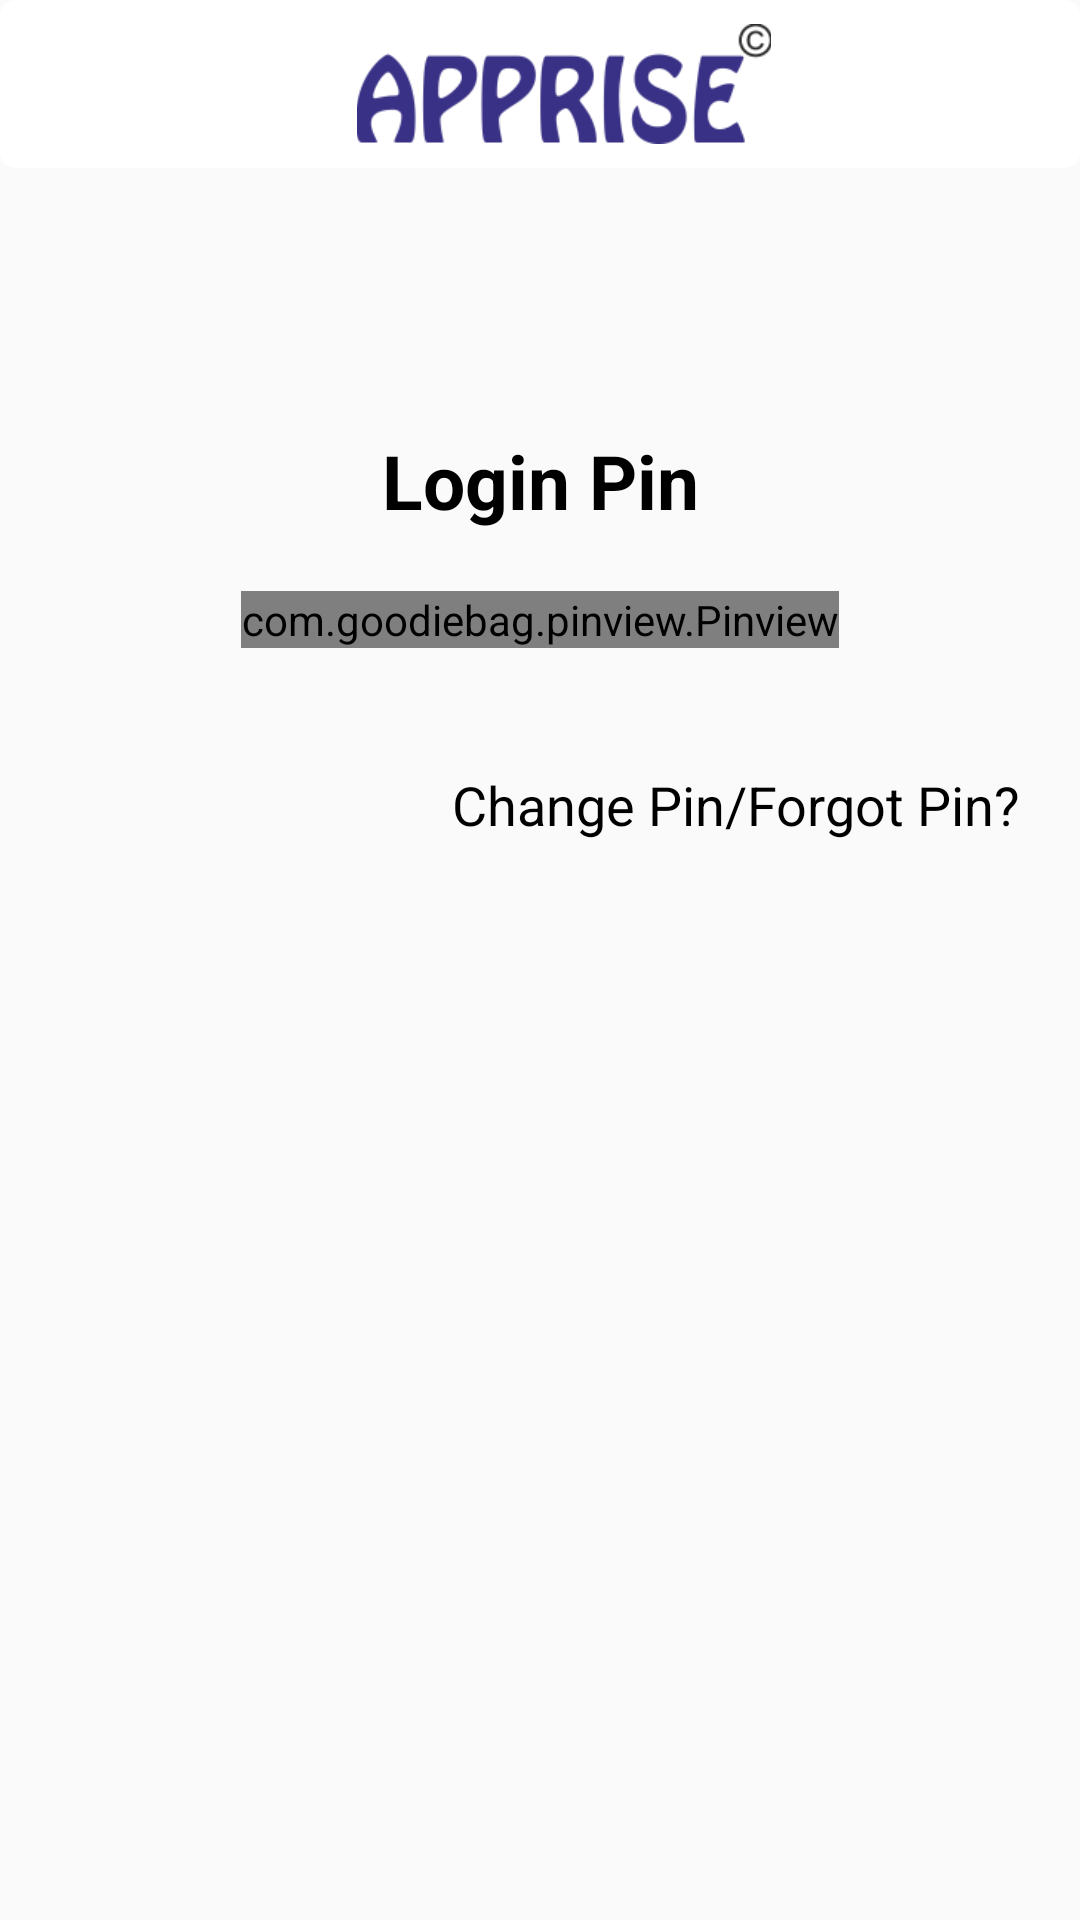

Layout XML and referenced resources for this Android screen:
<!-- AndroidManifest.xml: application theme AppTheme -->
<!-- res/layout/pin_lock.xml -->
<?xml version="1.0" encoding="utf-8"?>
<LinearLayout xmlns:android="http://schemas.android.com/apk/res/android"
    xmlns:app="http://schemas.android.com/apk/res-auto"
    xmlns:tools="http://schemas.android.com/tools"
    android:layout_width="match_parent"
    android:layout_height="match_parent"
    android:weightSum="2"
    android:orientation="vertical"

    tools:context=".PinLock">

    <android.support.v7.widget.Toolbar
        android:layout_width="match_parent"
        android:layout_height="wrap_content"
        android:id="@+id/include"
        app:layout_constraintEnd_toEndOf="@+id/gridLayout"
        app:layout_constraintStart_toStartOf="parent"
        app:layout_constraintTop_toTopOf="parent"
        android:background="@drawable/background_white">

        <ImageView
            android:layout_width="match_parent"
            android:layout_height="50dp"
            android:padding="5dp"
            android:src="@drawable/apprise_toolbar"

            />

    </android.support.v7.widget.Toolbar>

    <LinearLayout
        android:layout_width="match_parent"
        android:layout_height="0dp"
        android:gravity="center"
        android:orientation="vertical"
        android:layout_weight="1"
        >

        <TextView
            android:layout_width="match_parent"
            android:layout_height="wrap_content"
            android:layout_marginTop="40dp"
            android:gravity="center"
            android:text="@string/logi_n_pin"
            android:textColor="@color/blackColor"
            android:textSize="25sp"
            android:textStyle="bold" />

        <com.goodiebag.pinview.Pinview
            android:id="@+id/pinview"
            android:layout_width="wrap_content"
            android:layout_height="wrap_content"
            app:cursorVisible="false"
            app:hint="0"
            android:layout_margin="20dp"
            app:inputType="number"

            app:password="true"
            app:pinLength="4" />
        <android.support.constraint.ConstraintLayout
            android:layout_width="match_parent"
            android:layout_height="wrap_content">

            <TextView
                android:id="@+id/changepin"
                android:layout_width="0dp"
                android:layout_height="wrap_content"
                android:padding="20dp"
                android:text="Change Pin/Forgot Pin?"
                android:textAppearance="@style/TextAppearance.AppCompat.Medium"
                android:textColor="@color/blackColor"
                app:layout_constraintBottom_toBottomOf="parent"
                app:layout_constraintEnd_toEndOf="parent"
                app:layout_constraintTop_toTopOf="parent"
                app:layout_constraintVertical_bias="0.51" />
        </android.support.constraint.ConstraintLayout>





    </LinearLayout>

</LinearLayout>
<!-- resources referenced by this layout -->
<resources>
  <color name="blackColor">#000</color>
  <!-- drawable apprise_toolbar: png bitmap (drawable, 16972 bytes) -->
  <!-- drawable background_white (drawable) -->
  <?xml version="1.0" encoding="utf-8"?>
  <shape xmlns:android="http://schemas.android.com/apk/res/android">
      <gradient
          android:startColor="@color/white"
          android:endColor="@color/white"
        />
  
      <corners
          android:radius="5dp"/>
  </shape>
  <string name="logi_n_pin">Login Pin</string>
  <style name="AppTheme" parent="Theme.AppCompat.Light.NoActionBar">
          
          <item name="colorPrimary">@color/colorPrimary</item>
          <item name="colorPrimaryDark">@color/colorPrimaryDark</item>
          <item name="colorAccent">@color/colorAccent</item>
          <item name="font">@font/regular</item>
      </style>
  <color name="white">#fff</color>
  <color name="colorPrimary">#000</color>
  <color name="colorPrimaryDark">#000</color>
  <color name="colorAccent">#A31B0202</color>
</resources>
